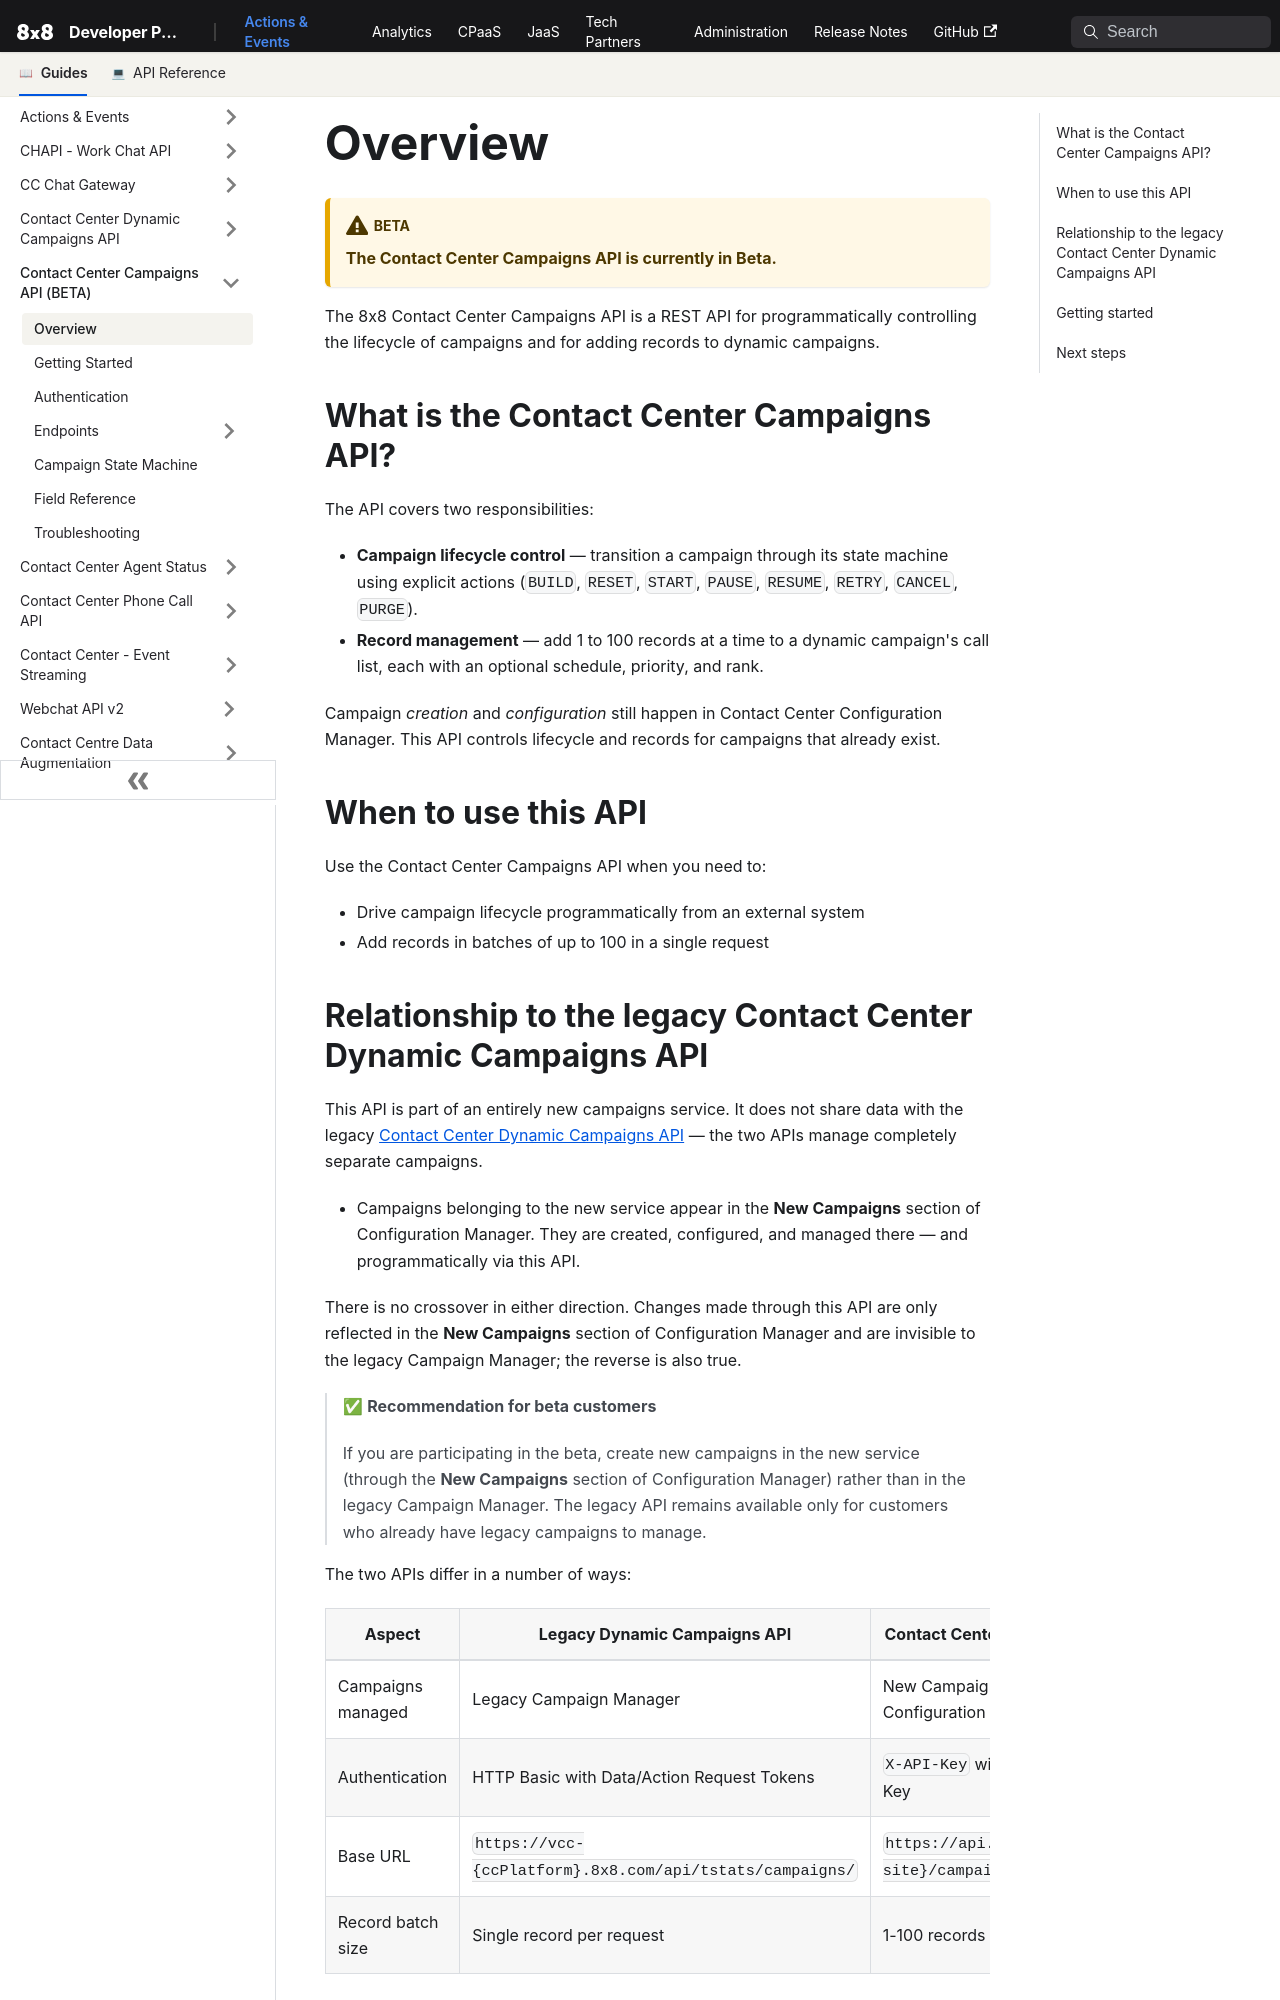

repository: 8x8Cloud/public-developer-docs · page: actions-events/docs/cc-campaigns/overview/index.html · generator: docusaurus

---
sidebar_position: 1
---

# Overview

:::warning BETA

**The Contact Center Campaigns API is currently in Beta.**

:::

The 8x8 Contact Center Campaigns API is a REST API for programmatically controlling the lifecycle of campaigns and for adding records to dynamic campaigns.

## What is the Contact Center Campaigns API?

The API covers two responsibilities:

- **Campaign lifecycle control** — transition a campaign through its state machine using explicit actions (`BUILD`, `RESET`, `START`, `PAUSE`, `RESUME`, `RETRY`, `CANCEL`, `PURGE`).
- **Record management** — add 1 to 100 records at a time to a dynamic campaign's call list, each with an optional schedule, priority, and rank.

Campaign *creation* and *configuration* still happen in Contact Center Configuration Manager. This API controls lifecycle and records for campaigns that already exist.

## When to use this API

Use the Contact Center Campaigns API when you need to:

- Drive campaign lifecycle programmatically from an external system
- Add records in batches of up to 100 in a single request
